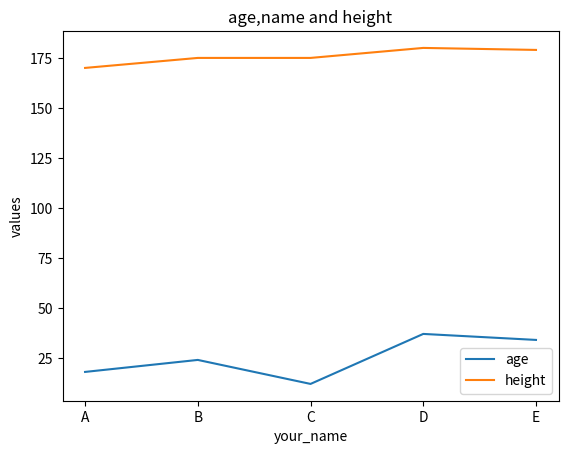

Python code for this plot:
import matplotlib.pyplot as plt

name = ['A', 'B', 'C','D', 'E']
age = [18, 24, 12, 37, 34]
height = [170, 175, 175, 180, 179]

plt.plot(name, age, label='age')
plt.plot(name, height, label='height')

plt.xlabel('your_name')
plt.ylabel('values')
plt.title('age,name and height')
plt.legend()
plt.show()
